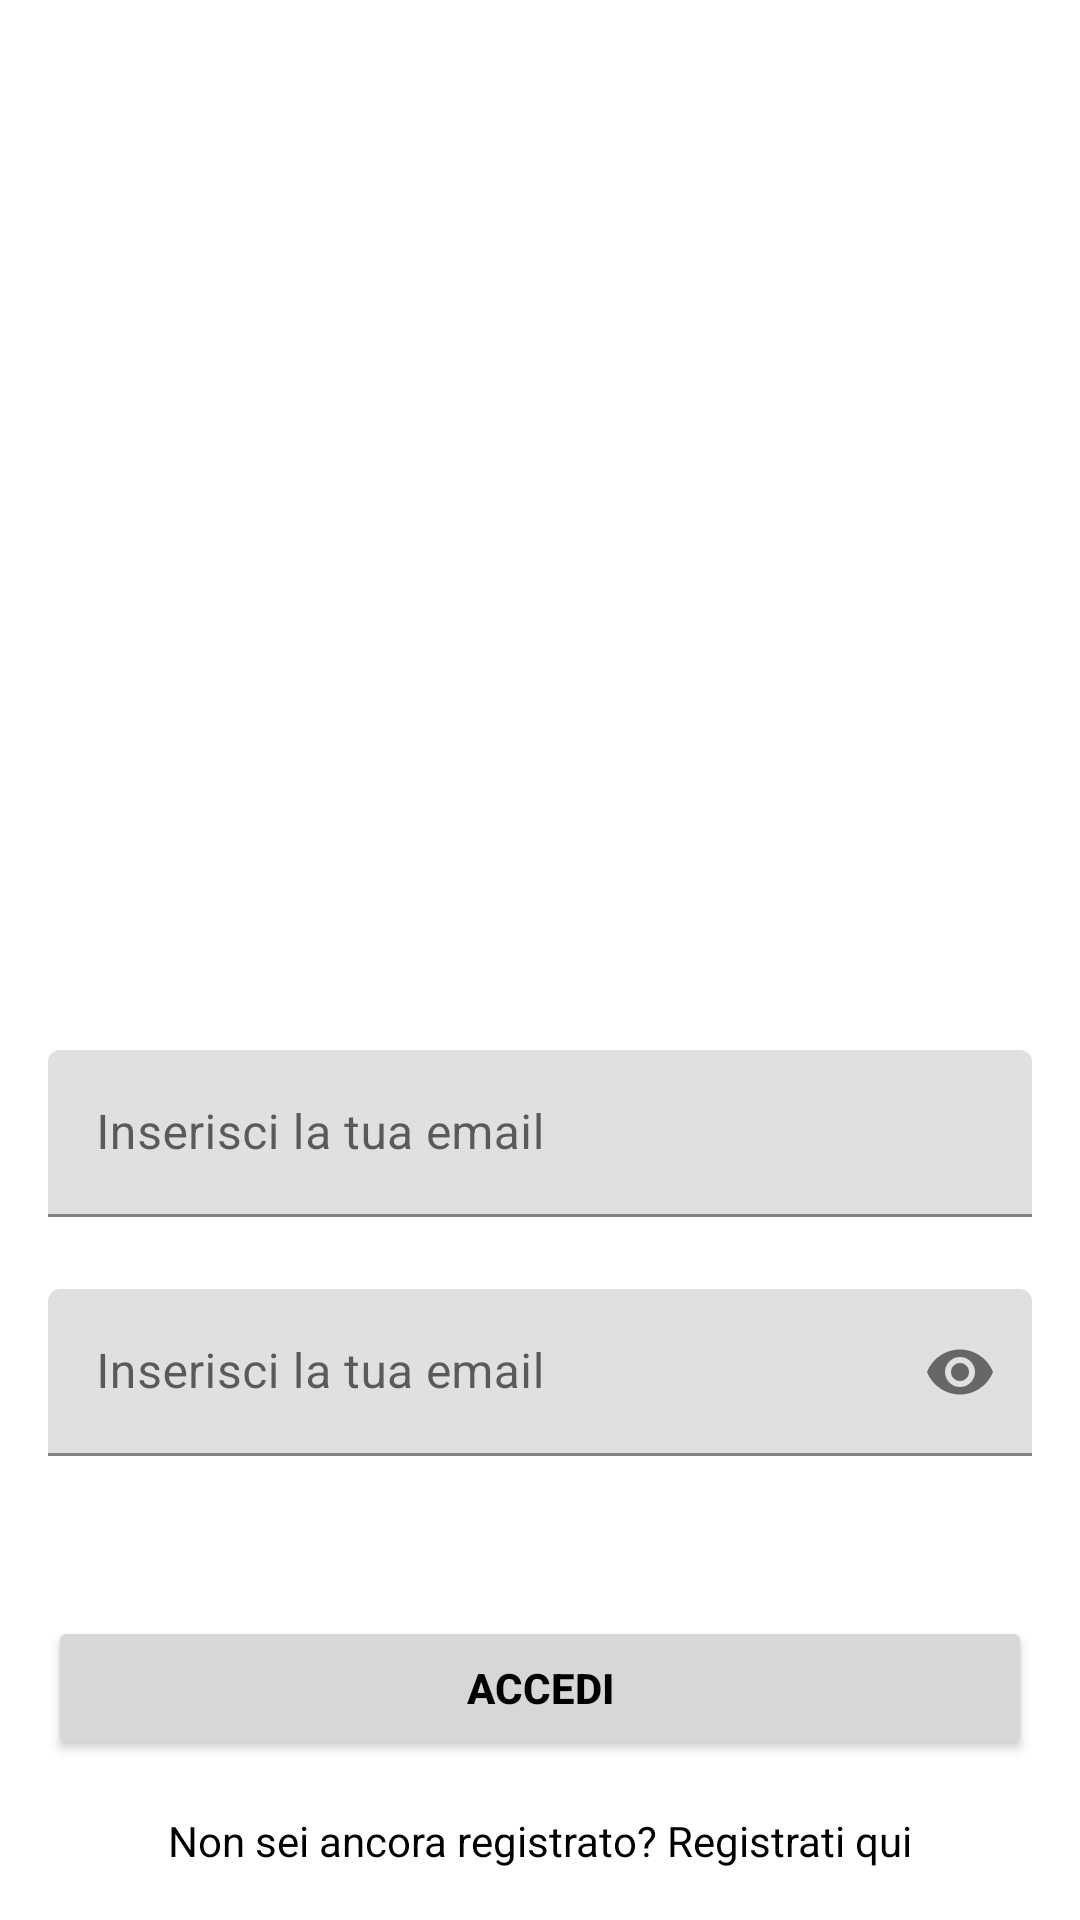

Android layout source for this screen:
<!-- AndroidManifest.xml: application theme Theme.CLYF -->
<!-- res/layout/activity_sign_in.xml -->
<?xml version="1.0" encoding="utf-8"?>
<androidx.constraintlayout.widget.ConstraintLayout xmlns:android="http://schemas.android.com/apk/res/android"
    xmlns:app="http://schemas.android.com/apk/res-auto"
    xmlns:tools="http://schemas.android.com/tools"
    android:layout_width="match_parent"
    android:layout_height="match_parent">


    <com.google.android.material.textfield.TextInputLayout
        android:id="@+id/signin_emailET"
        android:layout_width="match_parent"
        android:layout_height="wrap_content"
        android:layout_marginHorizontal="16dp"
        android:layout_marginTop="350dp"
        app:layout_constraintEnd_toEndOf="parent"
        app:layout_constraintHorizontal_bias="0.5"
        app:layout_constraintStart_toStartOf="parent"
        app:layout_constraintTop_toTopOf="parent">

        <com.google.android.material.textfield.TextInputEditText
            android:id="@+id/emailET"
            android:layout_width="match_parent"
            android:layout_height="wrap_content"
            android:hint="Inserisci la tua email"
            android:inputType="textEmailAddress" />
    </com.google.android.material.textfield.TextInputLayout>

    <com.google.android.material.textfield.TextInputLayout
        android:id="@+id/signin_passET"
        android:layout_width="match_parent"
        android:layout_height="wrap_content"
        android:layout_marginHorizontal="16dp"
        android:layout_marginTop="24dp"
        app:layout_constraintEnd_toEndOf="parent"
        app:layout_constraintHorizontal_bias="0.5"
        app:layout_constraintStart_toStartOf="parent"
        app:layout_constraintTop_toBottomOf="@id/signin_emailET"
        app:passwordToggleEnabled="true">

        <com.google.android.material.textfield.TextInputEditText
            android:id="@+id/passET"
            android:layout_width="match_parent"
            android:layout_height="wrap_content"
            android:hint="Inserisci la tua email"
            android:inputType="textPassword" />
    </com.google.android.material.textfield.TextInputLayout>

    <androidx.appcompat.widget.AppCompatButton
        android:id="@+id/signin_button"
        android:layout_width="0dp"
        android:layout_height="wrap_content"
        android:layout_marginHorizontal="16dp"
        android:text="Accedi"
        android:textColor="@color/black"
        android:textStyle="bold"
        app:layout_constraintBottom_toBottomOf="parent"
        app:layout_constraintEnd_toEndOf="parent"
        app:layout_constraintHorizontal_bias="0.5"
        app:layout_constraintStart_toStartOf="parent"
        app:layout_constraintTop_toBottomOf="@+id/signin_passET" />

    <TextView
        android:id="@+id/signin_signup"
        android:layout_width="wrap_content"
        android:layout_height="wrap_content"
        android:textColor="@color/black"
        android:text="Non sei ancora registrato? Registrati qui"
        app:layout_constraintBottom_toBottomOf="parent"
        app:layout_constraintEnd_toEndOf="parent"
        app:layout_constraintHorizontal_bias="0.5"
        app:layout_constraintStart_toStartOf="parent"
        app:layout_constraintTop_toBottomOf="@+id/signin_button" />

</androidx.constraintlayout.widget.ConstraintLayout>
<!-- resources referenced by this layout -->
<resources>
  <color name="black">#FF000000</color>
  <style name="Theme.CLYF" parent="Theme.MaterialComponents.DayNight.DarkActionBar">
          
          <item name="colorPrimary">@color/purple_500</item>
          <item name="colorPrimaryVariant">@color/purple_700</item>
          <item name="colorOnPrimary">@color/white</item>
          
          <item name="colorSecondary">@color/teal_200</item>
          <item name="colorSecondaryVariant">@color/teal_700</item>
          <item name="colorOnSecondary">@color/black</item>
          
          <item name="android:statusBarColor">?attr/colorPrimaryVariant</item>
          
      </style>
  <color name="purple_500">#FF6200EE</color>
  <color name="purple_700">#FF3700B3</color>
  <color name="white">#FFFFFFFF</color>
  <color name="teal_200">#FF03DAC5</color>
  <color name="teal_700">#FF018786</color>
</resources>
